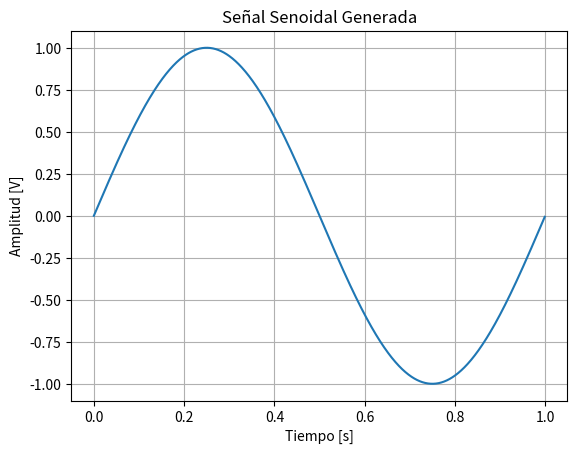
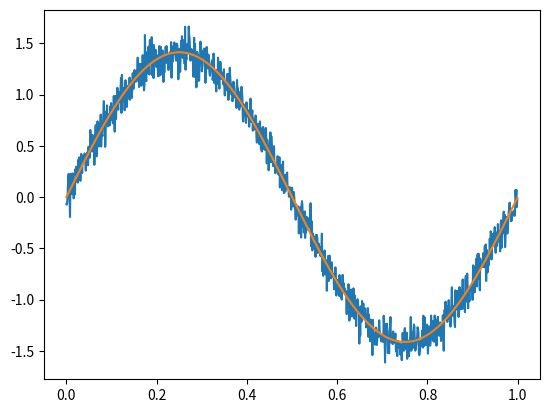

Reproduce these figures in Python, in order. (Note: this script raises an exception after producing the figures.)
# -*- coding: utf-8 -*-
"""
Diseñar un generador de señales que utilizaremos en las primeras simulaciones que hagamos. La primer tarea consistirá en programar una función que genere señales senoidales y que permita parametrizar:

la amplitud máxima de la senoidal (volts): Vmax
su valor medio (volts): dc
la frecuencia (Hz): ff
la fase (radianes): ph
la cantidad de muestras digitalizada por el ADC (# muestras): nn 
la frecuencia de muestreo del ADC.: fs

@author: Jeremias Pantozzi
"""
#%% Librerias
import numpy as np
import matplotlib as mpl
import matplotlib.pyplot as plt
from scipy import signal as sig

#%% funcion seno
def mi_funcion_sen (vmax, dc, ff, ph, nn, fs):
        tt= np.arange(nn)/fs
        xx = dc + vmax * np.sin(2 * np.pi * ff * tt + ph)
        return tt, xx

#%% ejecucion
vmax=1
dc=0
ff=1
ph=0
nn=1000
fs=1000

tt,xx=mi_funcion_sen(vmax,dc,ff,ph,nn,fs)

plt.plot(tt, xx)
plt.xlabel("Tiempo [s]")
plt.ylabel("Amplitud [V]")
plt.title("Señal Senoidal Generada")
plt.grid(True)
plt.show()

#%% funcion ruido segun dB pedido

vmax=np.sqrt(2)

tt,xx=mi_funcion_sen(vmax,dc,ff,ph,nn,fs)

Px=np.var(xx)
SNR=20
Pr=10**(-SNR/10)
R= np.random.normal(0, np.sqrt(Pr), 1000)

xxn=xx + R

plt.figure(1)
plt.clf()
plt.plot(tt, xxn)
plt.plot(tt,xx)
plt.title(f'f0={f0}Hz')

#%% como usar convolucionar, primero creo una delta

n0= 300 #muestras
dd= np.zeros(nn)
dd[n0]= 1.

yy= sig.convolve(xx,dd)

#%% autocorrelacion

yyn= (1/nn) * sig.convolve(R, np.flip(R))

#%% cuantizacion

B = 4 #bits

Vfs = 3 #Volts

qq= Vfs / (2**B)

xxq= np.round(xx/qq)*qq

exxq= xxq-xx
yyn= (1/nn) * sig.convolve(exxq, np.flip(exxq))
vare=np.var(exxq)
varteoe=qq**2/12
print ("Varianza de error: ", vare)
print ("varianza teorica: ", varteoe)
plt.figure(2)
plt.clf()
plt.plot(tt, xx)
plt.plot(tt,xxq)
plt.title('señal cuantizada')
